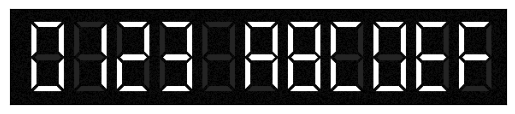

Python code for this plot:
from matplotlib import pyplot as plt
from numpy.random import default_rng
rng = default_rng()

text = "0123 abcdef"
char = len(text)
lcdtext = []

#letter display data
#data type: 4=ON 1=OFF, 
#[TOP,TOPLEFT,TOPRIGHT,MIDDLE,BOTTOMLEFT,BOTTOMRIGHT,BOTTOM]
for letter in text:
    if letter == "0":
        lcdtext.append([7,7,7,1,7,7,7])
    if letter == "1":
        lcdtext.append([1,1,7,1,1,7,1])
    if letter == "2":
        lcdtext.append([7,1,7,7,7,1,7])
    if letter == "3":
        lcdtext.append([7,1,7,7,1,7,7])
    if letter == " ":
        lcdtext.append([1,1,1,1,1,1,1])
    if letter == "a":
        lcdtext.append([7,7,7,7,7,7,1])
    if letter == "b":
        lcdtext.append([7,7,7,7,7,7,7])
    if letter == "c":
        lcdtext.append([7,7,1,1,7,1,7])
    if letter == "d":
        lcdtext.append([7,7,7,1,7,7,7])
    if letter == "e":
        lcdtext.append([7,7,1,7,7,1,7])
    if letter == "f":
        lcdtext.append([7,7,1,7,7,1,1])      

#create a blank textured numpy screen
scrnp = rng.choice(a=[0,0.4], size=(96+15,(char*50)+30))

#render algorithm
for i in range(len(lcdtext)):
    for a in range(6):
        scrnp[15+a,28+(i*50)+a:60+(i*50)-a]=(lcdtext[i])[0]
    for a in range(6):
        scrnp[18+a:55-a,25+(i*50)+a]=(lcdtext[i])[1]
    for a in range(6):
        scrnp[18+(5-a):55-(5-a),57+(i*50)+a]=(lcdtext[i])[2]
    for a in range(7):
        if a==0 or a==1 or a==2 or a==3:
            scrnp[53+a,32+(i*50)-a:57+(i*50)+a]=(lcdtext[i])[3]
        else:
            scrnp[53+a,32+(i*50)+a-6:57+(i*50)-a+6]=(lcdtext[i])[3]
    for a in range(6):
        scrnp[58+a:35+58-a,25+(i*50)+a]=(lcdtext[i])[4]
    for a in range(6):
        scrnp[58+5-a:35+58+a-5,32+25+(i*50)+a]=(lcdtext[i])[5]
    for a in range(6):
        scrnp[75+15+a,28+5+(i*50)-a:60-5+(i*50)+a]=(lcdtext[i])[6]

#Photo design part
fig = plt.figure()
plt.imshow(scrnp, cmap="gray", vmax=7, vmin=0)
ax = plt.gca()
ax.axes.xaxis.set_visible(False)#clear xaxis info
ax.axes.yaxis.set_visible(False)#clear yaxis info
plt.show()
fig.savefig('./lcd_.jpg')
